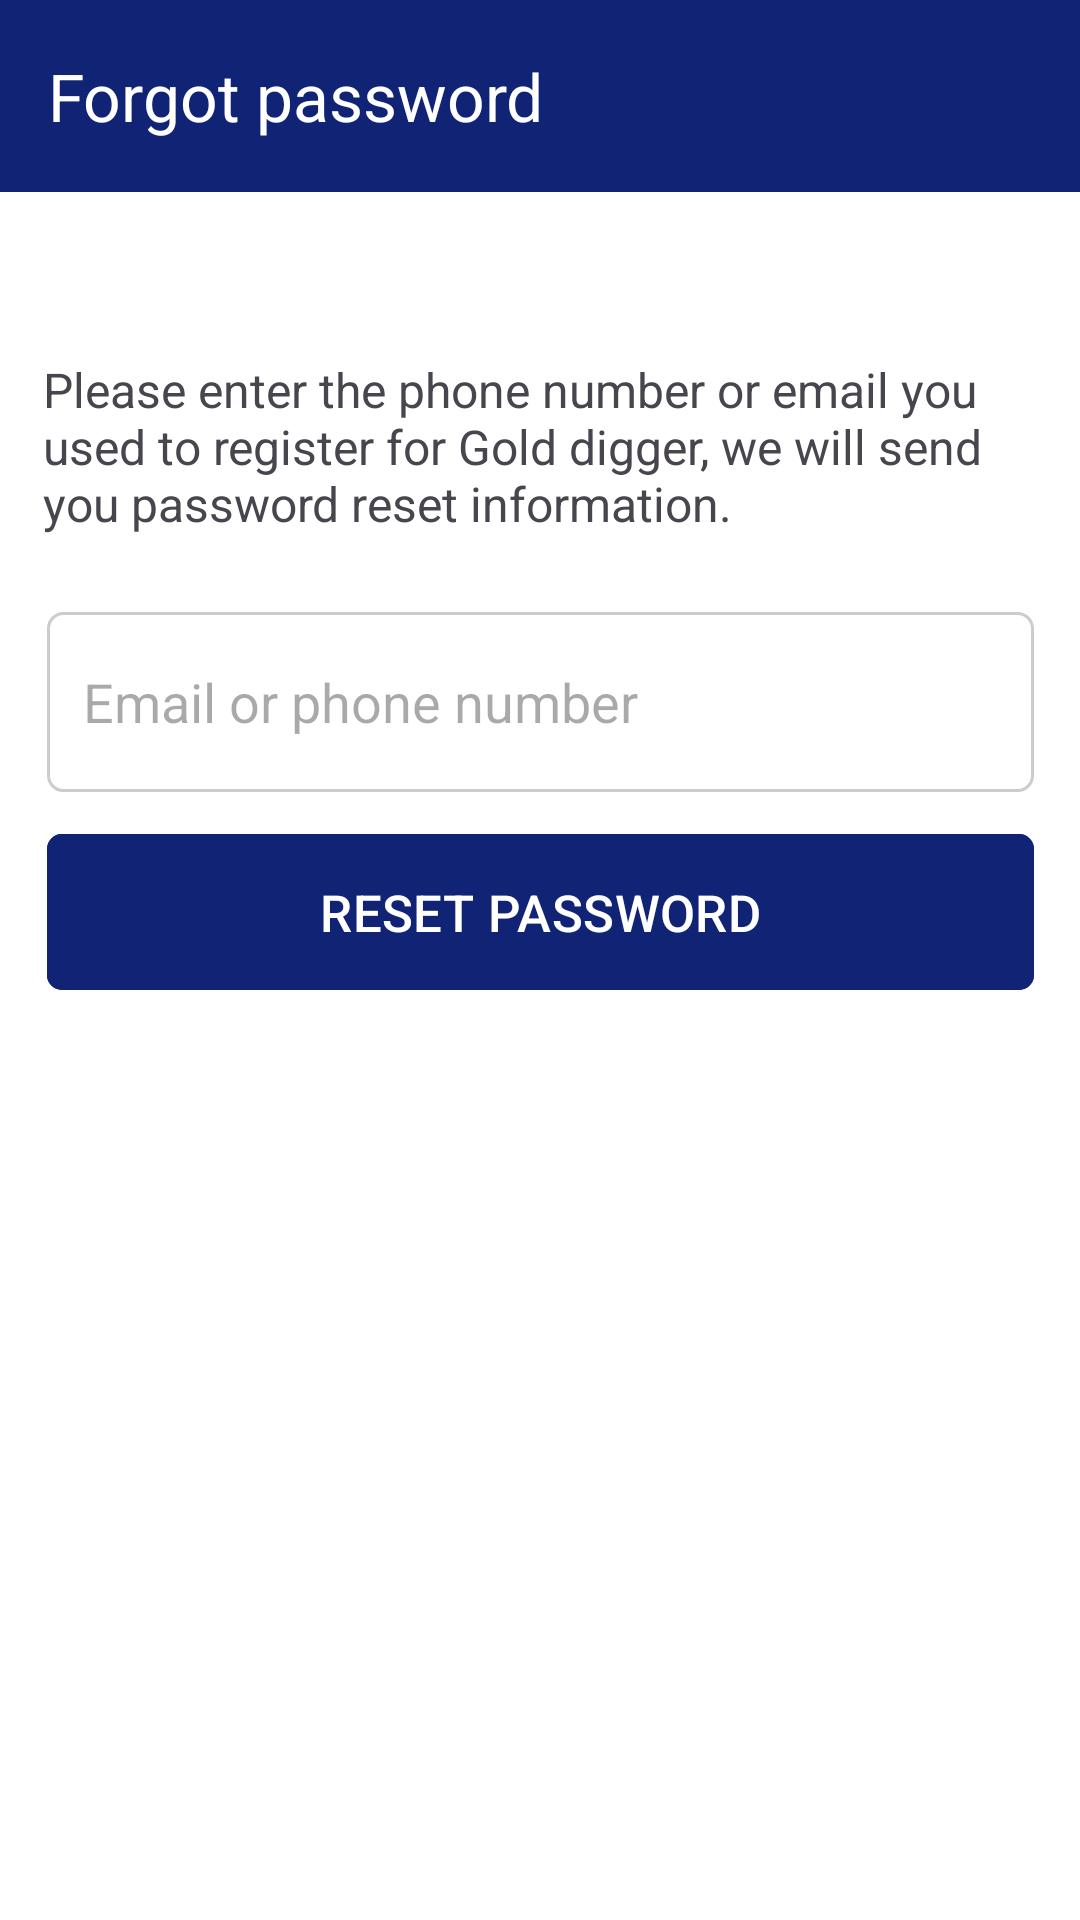

Layout XML and referenced resources for this Android screen:
<!-- AndroidManifest.xml: application theme Theme.GoldDigger -->
<!-- res/layout/activity_forgot_password.xml -->
<?xml version="1.0" encoding="utf-8"?>
<androidx.constraintlayout.widget.ConstraintLayout xmlns:android="http://schemas.android.com/apk/res/android"
    xmlns:app="http://schemas.android.com/apk/res-auto"
    xmlns:tools="http://schemas.android.com/tools"
    android:id="@+id/main"
    android:layout_width="match_parent"
    android:layout_height="match_parent"
    android:background="@color/white"
    tools:context=".ForgotPasswordActivity">

    <androidx.appcompat.widget.Toolbar
        android:id="@+id/toolbar"
        android:layout_width="0dp"
        android:layout_height="?attr/actionBarSize"
        android:background="@color/blue"
        android:popupTheme="@style/ThemeOverlay.AppCompat.Light"
        android:theme="@style/ThemeOverlay.AppCompat.Dark.ActionBar"
        app:layout_constraintEnd_toEndOf="parent"
        app:layout_constraintStart_toStartOf="parent"
        app:layout_constraintTop_toTopOf="parent"
        app:title="Forgot password" />

    <TextView
        android:id="@+id/tvForgotPasswordPrompt"
        android:layout_width="331dp"
        android:layout_height="70dp"
        android:layout_marginTop="50dp"
        android:gravity="center_vertical"
        android:text="Please enter the phone number or email you used to register for Gold digger, we will send you password reset information."
        android:textSize="16sp"
        app:layout_constraintEnd_toEndOf="parent"
        app:layout_constraintHorizontal_bias="0.493"
        app:layout_constraintStart_toStartOf="parent"
        app:layout_constraintTop_toBottomOf="@+id/toolbar"
        app:layout_constraintWidth_percent="0.9" />

    <EditText
        android:id="@+id/etEmailPhone"
        android:layout_width="329dp"
        android:layout_height="60dp"
        android:layout_marginTop="20dp"
        android:background="@drawable/rounded_edit_text"
        android:hint="Email or phone number"
        android:inputType="textEmailAddress"
        android:padding="12dp"
        app:layout_constraintEnd_toEndOf="parent"
        app:layout_constraintStart_toStartOf="parent"
        app:layout_constraintTop_toBottomOf="@id/tvForgotPasswordPrompt"
        app:layout_constraintWidth_percent="0.8" />

    <com.google.android.material.button.MaterialButton
        android:id="@+id/startBtn"
        android:layout_width="329dp"
        android:layout_height="60dp"
        android:layout_marginTop="10dp"
        android:backgroundTint="@color/blue"
        android:text="RESET PASSWORD"
        android:textColor="@android:color/white"
        android:textSize="17sp"
        app:cornerRadius="5dp"
        app:layout_constraintEnd_toEndOf="parent"
        app:layout_constraintStart_toStartOf="parent"
        app:layout_constraintTop_toBottomOf="@id/etEmailPhone"
        app:layout_constraintWidth_percent="0.8" />

</androidx.constraintlayout.widget.ConstraintLayout>
<!-- resources referenced by this layout -->
<resources>
  <color name="blue">#112375</color>
  <color name="white">#FFFFFFFF</color>
  <!-- drawable rounded_edit_text (drawable) -->
  <?xml version="1.0" encoding="utf-8"?>
  <shape xmlns:android="http://schemas.android.com/apk/res/android">
      <solid android:color="#FFFFFF" /> 
      <corners android:radius="5dp" /> 
      <stroke android:width="1dp" android:color="#CCCCCC" /> 
      <height android:value="50dp" /> />
  </shape>
  <style name="Theme.GoldDigger" parent="Base.Theme.GoldDigger" />
  <style name="Base.Theme.GoldDigger" parent="Theme.Material3.DayNight.NoActionBar">
          
          
      </style>
</resources>
